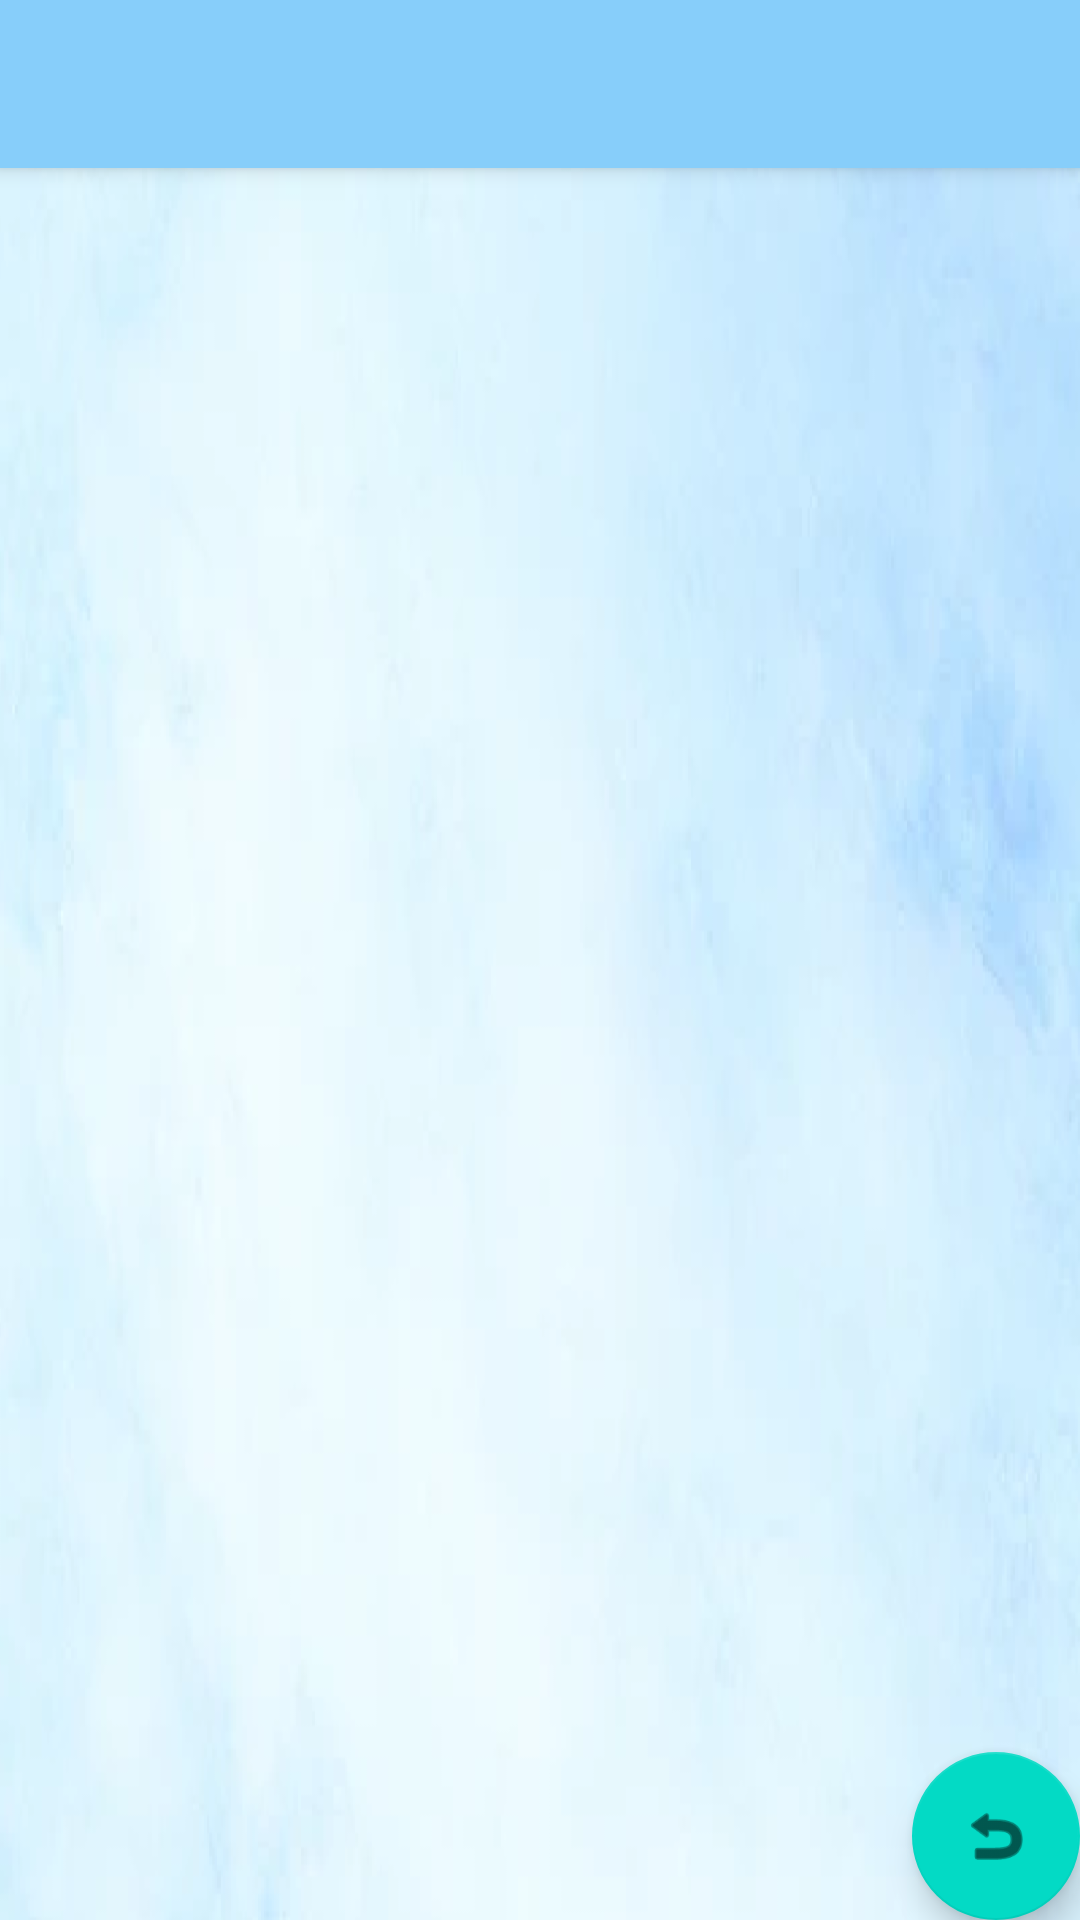

Android layout source for this screen:
<!-- AndroidManifest.xml: application theme Theme.TwisterPM -->
<!-- res/layout/activity_all_messages.xml -->
<?xml version="1.0" encoding="utf-8"?>
<androidx.coordinatorlayout.widget.CoordinatorLayout xmlns:android="http://schemas.android.com/apk/res/android"
    xmlns:app="http://schemas.android.com/apk/res-auto"
    xmlns:tools="http://schemas.android.com/tools"
    android:id="@+id/messageLayout"
    android:layout_width="match_parent"
    android:layout_height="match_parent"
    android:background="@drawable/blueshade"
    android:orientation="vertical"
    tools:context=".AllMessagesActivity">

        <com.google.android.material.appbar.AppBarLayout
            android:layout_width="match_parent"
            android:layout_height="wrap_content"
            android:theme="@style/Theme.TwisterPM.AppBarOverlay">


            <androidx.appcompat.widget.Toolbar
                android:id="@+id/toolbar"
                android:layout_width="319dp"
                android:layout_height="?attr/actionBarSize"
                android:background="?attr/colorPrimary"
                app:popupTheme="@style/Theme.TwisterPM.PopupOverlay" />

        </com.google.android.material.appbar.AppBarLayout>

        <include layout="@layout/content_all_messages" />


        <com.google.android.material.floatingactionbutton.FloatingActionButton
            android:id="@+id/fab"
            android:layout_width="wrap_content"
            android:layout_height="wrap_content"
            android:layout_gravity="bottom|end"
            android:layout_margin="@dimen/fab_margin"
            app:srcCompat="@android:drawable/ic_menu_revert" />


</androidx.coordinatorlayout.widget.CoordinatorLayout>
<!-- res/layout/content_all_messages.xml (included above) -->
<?xml version="1.0" encoding="utf-8"?>
<androidx.constraintlayout.widget.ConstraintLayout xmlns:android="http://schemas.android.com/apk/res/android"
    xmlns:app="http://schemas.android.com/apk/res-auto"
    xmlns:tools="http://schemas.android.com/tools"
    android:layout_width="match_parent"
    android:layout_height="match_parent"
    app:layout_behavior="@string/appbar_scrolling_view_behavior">


    <LinearLayout
        android:layout_width="match_parent"
        android:layout_height="wrap_content"
        android:orientation="vertical"
        tools:ignore="MissingConstraints">

    <LinearLayout
    android:layout_width="match_parent"
    android:layout_height="wrap_content"
        android:id="@+id/allMessagesAddLayout"
    android:visibility="gone"
    android:orientation="horizontal">
        <EditText
            android:id="@+id/messageInput"
            android:layout_width="0dp"
            android:layout_height="wrap_content"
            android:layout_weight="3"
            android:hint="Insert your message" />

        <Button
            android:layout_width="0dp"
            android:layout_height="wrap_content"
            android:layout_weight="1"
            android:onClick="addMessage"
            android:text="Add" />

</LinearLayout>
    <LinearLayout
        android:layout_width="match_parent"
        android:layout_height="0dp"
        android:layout_weight="66"
        android:orientation="vertical">

        <TextView
            android:id="@+id/messageMessages"
            android:layout_width="match_parent"
            android:layout_height="1dp"
            android:layout_margin="12dp"
            android:padding="12dp"
            android:textSize="18sp" />

        <androidx.recyclerview.widget.RecyclerView
            android:id="@+id/messageRecyclerView"
            android:layout_width="match_parent"
            android:layout_height="0dp"
            android:layout_weight="66"
            android:layout_margin="20dp"
            android:padding="10dp" />
    </LinearLayout>


    </LinearLayout>

</androidx.constraintlayout.widget.ConstraintLayout>
<!-- resources referenced by this layout -->
<resources>
  <!-- drawable blueshade: png bitmap (drawable, 160114 bytes) -->
  <style name="Theme.TwisterPM.AppBarOverlay" parent="ThemeOverlay.AppCompat.Dark.ActionBar" />
  <style name="Theme.TwisterPM.PopupOverlay" parent="ThemeOverlay.AppCompat.Light" />
  <style name="Theme.TwisterPM" parent="Theme.MaterialComponents.DayNight.DarkActionBar">
          
          <item name="colorPrimary">@color/blue</item>
          <item name="colorPrimaryVariant">@color/blue</item>
          <item name="colorOnPrimary">@color/white</item>
          
          <item name="colorSecondary">@color/teal_200</item>
          <item name="colorSecondaryVariant">@color/teal_700</item>
          <item name="colorOnSecondary">@color/black</item>
          
          <item name="android:statusBarColor" tools:targetApi="l">?attr/colorPrimaryVariant</item>
          
      </style>
  <color name="blue">#87cefa</color>
  <color name="white">#FFFFFFFF</color>
  <color name="teal_200">#FF03DAC5</color>
  <color name="teal_700">#FF018786</color>
  <color name="black">#FF000000</color>
</resources>
